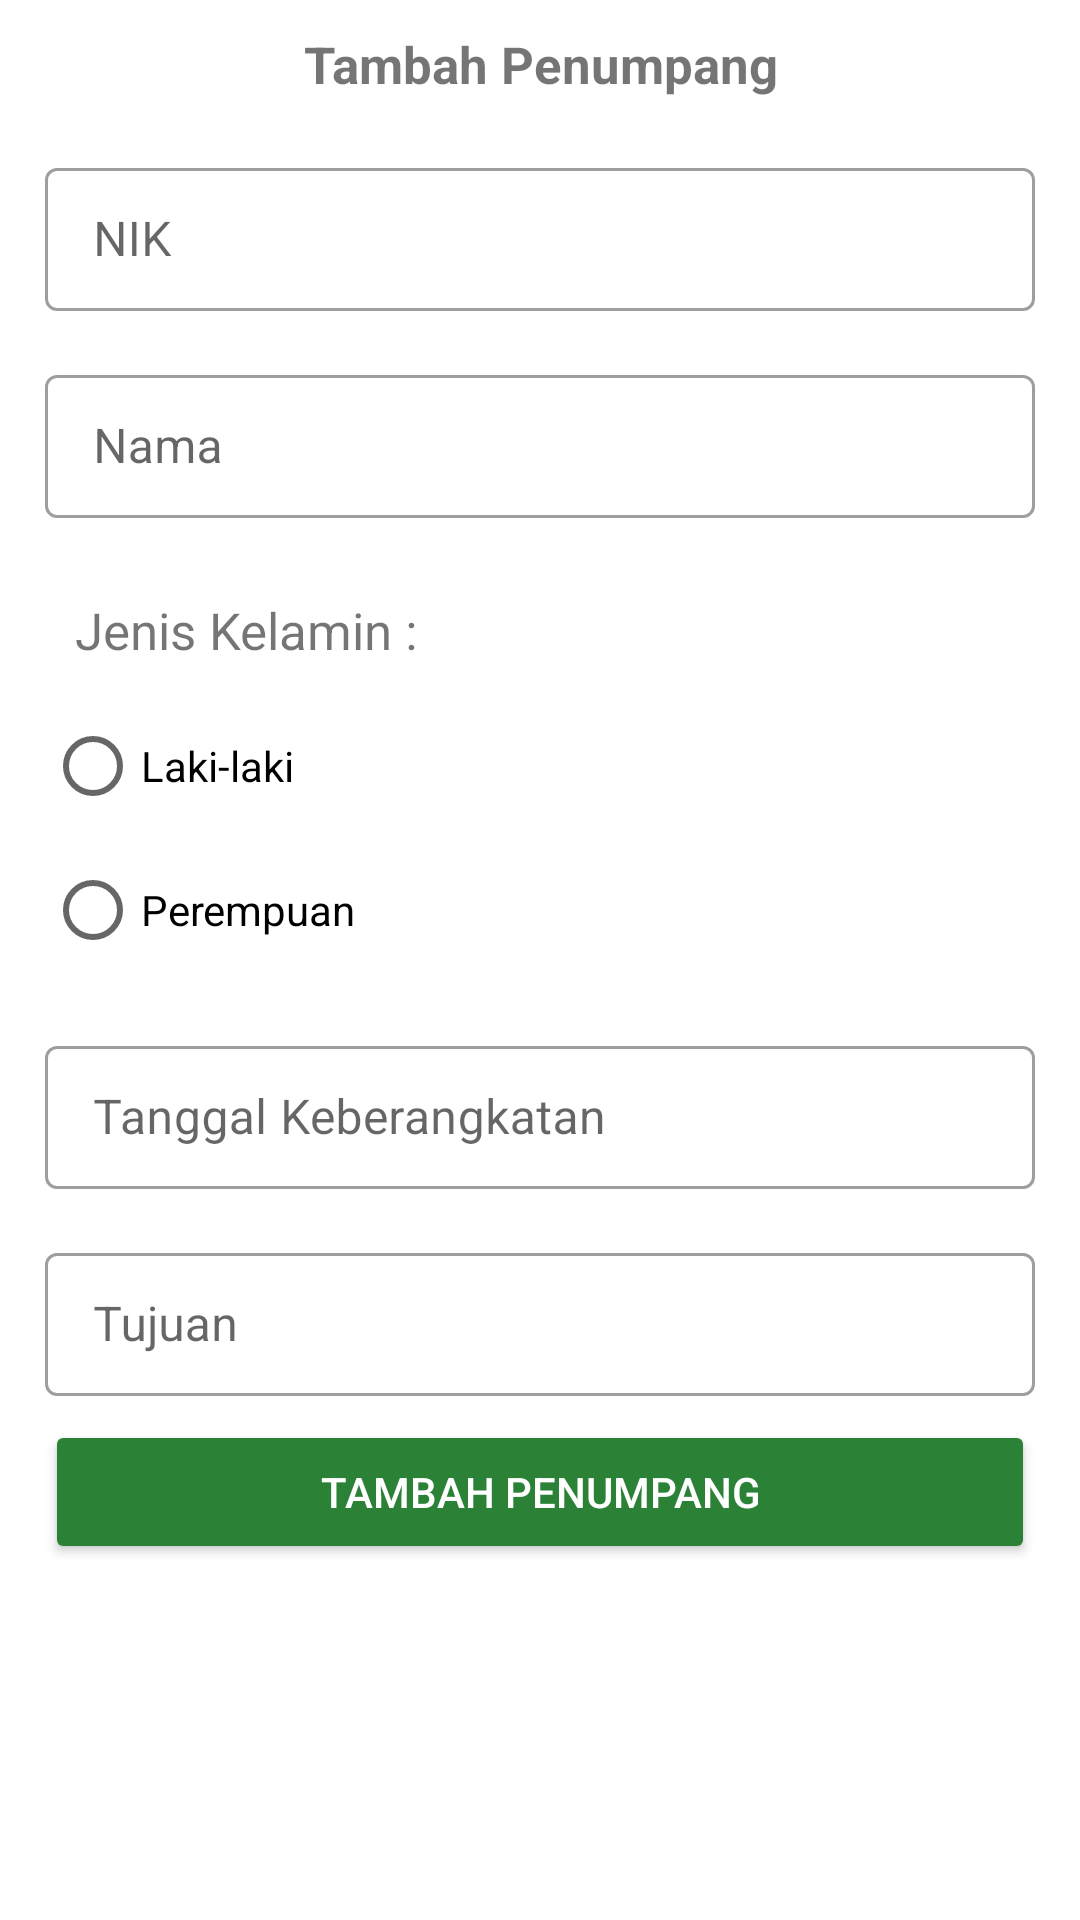

Write the Android layout XML for this screen, with the resource values it uses.
<!-- AndroidManifest.xml: application theme Theme.Bus_firebase -->
<!-- res/layout/activity_add_penumpang.xml -->
<?xml version="1.0" encoding="utf-8"?>
<ScrollView
    xmlns:android="http://schemas.android.com/apk/res/android"
    xmlns:app="http://schemas.android.com/apk/res-auto"
    xmlns:tools="http://schemas.android.com/tools"
    android:layout_width="match_parent"
    android:layout_height="match_parent"
    tools:context=".penumpang.AddPenumpangActivity">

    <LinearLayout
        android:layout_width="match_parent"
        android:layout_height="wrap_content"
        android:orientation="vertical">

        <LinearLayout
            android:layout_width="match_parent"
            android:layout_height="wrap_content"
            android:gravity="center"
            android:orientation="vertical">

            <ImageView
                android:id="@+id/BtnImgPenumpang"
                android:layout_width="match_parent"
                android:layout_height="wrap_content"
                android:adjustViewBounds="true"
                android:scaleType="centerCrop"
                android:src="@drawable/ic_launcher_background" />

        </LinearLayout>

        <TextView
            android:layout_width="match_parent"
            android:layout_height="wrap_content"
            android:layout_margin="10dp"
            android:gravity="center"
            android:text="Tambah Penumpang"
            android:textSize="17dp"
            android:textStyle="bold" />

        <com.google.android.material.textfield.TextInputLayout
            style="@style/Widget.MaterialComponents.TextInputLayout.OutlinedBox.Dense"
            android:layout_width="match_parent"
            android:layout_height="wrap_content"
            android:layout_marginHorizontal="15dp"
            android:layout_marginVertical="8dp">

            <com.google.android.material.textfield.TextInputEditText
                android:id="@+id/TxtAddNIK"
                android:layout_width="match_parent"
                android:layout_height="match_parent"
                android:hint="NIK"
                android:inputType="numberDecimal" />

        </com.google.android.material.textfield.TextInputLayout>

        <com.google.android.material.textfield.TextInputLayout
            style="@style/Widget.MaterialComponents.TextInputLayout.OutlinedBox.Dense"
            android:layout_width="match_parent"
            android:layout_height="wrap_content"
            android:layout_marginHorizontal="15dp"
            android:layout_marginVertical="8dp">

            <com.google.android.material.textfield.TextInputEditText
                android:id="@+id/TxtAddNama"
                android:layout_width="match_parent"
                android:layout_height="match_parent"
                android:hint="Nama" />

        </com.google.android.material.textfield.TextInputLayout>

        <com.google.android.material.textfield.TextInputLayout
            style="@style/Widget.MaterialComponents.TextInputLayout.OutlinedBox.Dense"
            android:layout_width="match_parent"
            android:layout_height="wrap_content"
            android:layout_marginHorizontal="15dp"
            android:layout_marginVertical="8dp">

            <TextView
                android:layout_width="match_parent"
                android:layout_height="wrap_content"
                android:textSize="17dp"
                android:padding="10dp"
                android:text="Jenis Kelamin : "/>

            <RadioGroup
                android:checkedButton="@+id/radio_button_1"
                android:layout_width="match_parent"
                android:layout_height="wrap_content">
                <RadioButton
                    android:id="@+id/RdnEditJKL"
                    android:layout_width="match_parent"
                    android:layout_height="match_parent"
                    android:text="Laki-laki"/>
                <RadioButton
                    android:id="@+id/RdnEditJKP"
                    android:layout_width="match_parent"
                    android:layout_height="match_parent"
                    android:text="Perempuan"/>
            </RadioGroup>

        </com.google.android.material.textfield.TextInputLayout>

        <com.google.android.material.textfield.TextInputLayout
            style="@style/Widget.MaterialComponents.TextInputLayout.OutlinedBox.Dense"
            android:layout_width="match_parent"
            android:layout_height="wrap_content"
            android:layout_marginHorizontal="15dp"
            android:layout_marginVertical="8dp">

            <com.google.android.material.textfield.TextInputEditText
                android:id="@+id/TxtAddTglBerangkatan"
                android:layout_width="match_parent"
                android:layout_height="match_parent"
                android:editable="false"
                android:hint="Tanggal Keberangkatan" />

        </com.google.android.material.textfield.TextInputLayout>

        <com.google.android.material.textfield.TextInputLayout
            style="@style/Widget.MaterialComponents.TextInputLayout.OutlinedBox.Dense"
            android:layout_width="match_parent"
            android:layout_height="wrap_content"
            android:layout_marginHorizontal="15dp"
            android:layout_marginVertical="8dp">

            <com.google.android.material.textfield.TextInputEditText
                android:id="@+id/TxtAddTujuan"
                android:layout_width="match_parent"
                android:layout_height="match_parent"
                android:hint="Tujuan" />

        </com.google.android.material.textfield.TextInputLayout>

        <Button
            android:id="@+id/BtnAddPenumpang"
            android:layout_width="match_parent"
            android:layout_height="wrap_content"
            android:layout_marginHorizontal="15dp"
            android:backgroundTint="#2b8236"
            android:text="Tambah Penumpang"
            android:layout_marginBottom="30dp"
            android:textColor="#fff" />

    </LinearLayout>

</ScrollView>
<!-- resources referenced by this layout -->
<resources>
  <style name="Theme.Bus_firebase" parent="Theme.MaterialComponents.DayNight.DarkActionBar">
          
          <item name="colorPrimary">@color/purple_500</item>
          <item name="colorPrimaryVariant">@color/purple_700</item>
          <item name="colorOnPrimary">@color/white</item>
          
          <item name="colorSecondary">@color/teal_200</item>
          <item name="colorSecondaryVariant">@color/teal_700</item>
          <item name="colorOnSecondary">@color/black</item>
          
          <item name="android:statusBarColor">?attr/colorPrimaryVariant</item>
          
      </style>
  <!-- not gathered from this repository: default colours our renderer supplied (Android Studio template values) -->
  <color name="purple_500">#FF6200EE</color>
  <color name="purple_700">#FF3700B3</color>
  <color name="teal_200">#FF03DAC5</color>
  <color name="teal_700">#FF018786</color>
  <color name="black">#FF000000</color>
  <color name="white">#FFFFFFFF</color>
</resources>
